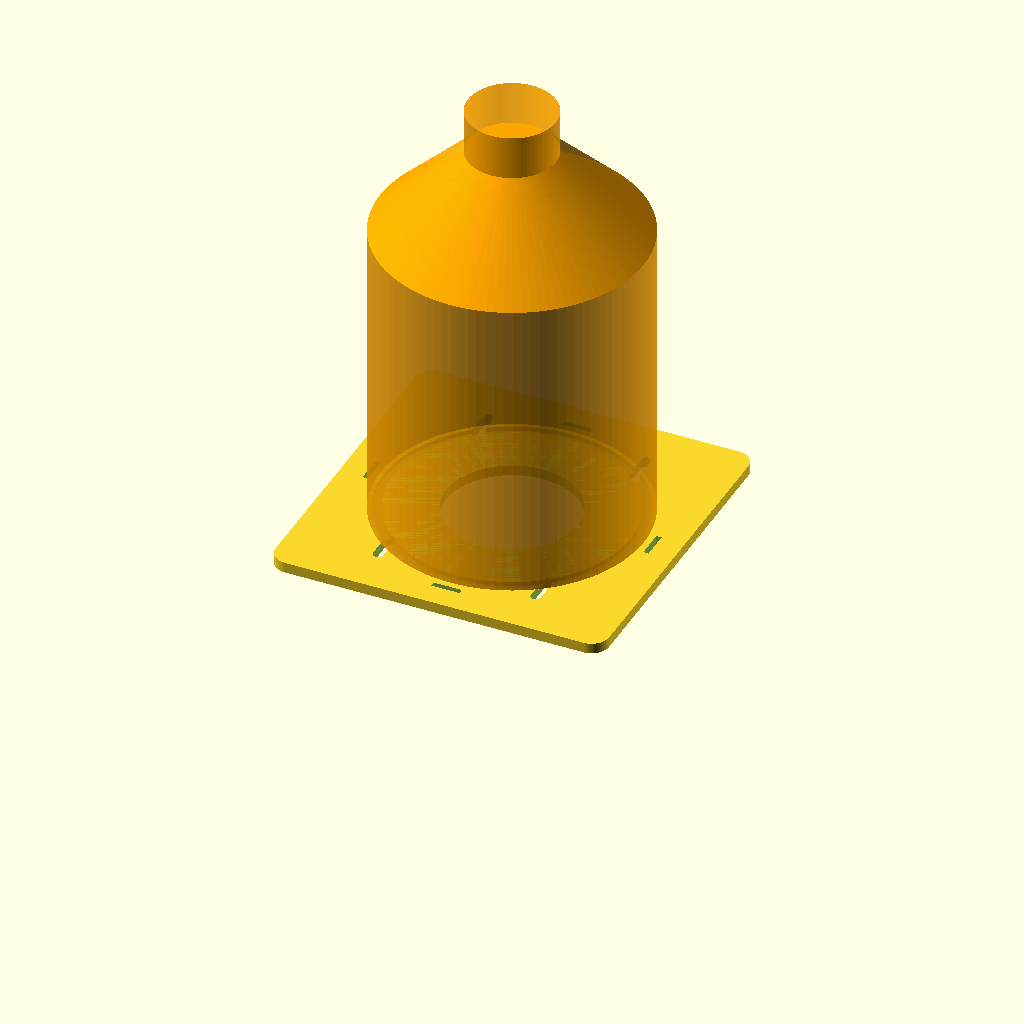
Cell 1: rendered with the file's own defaults.
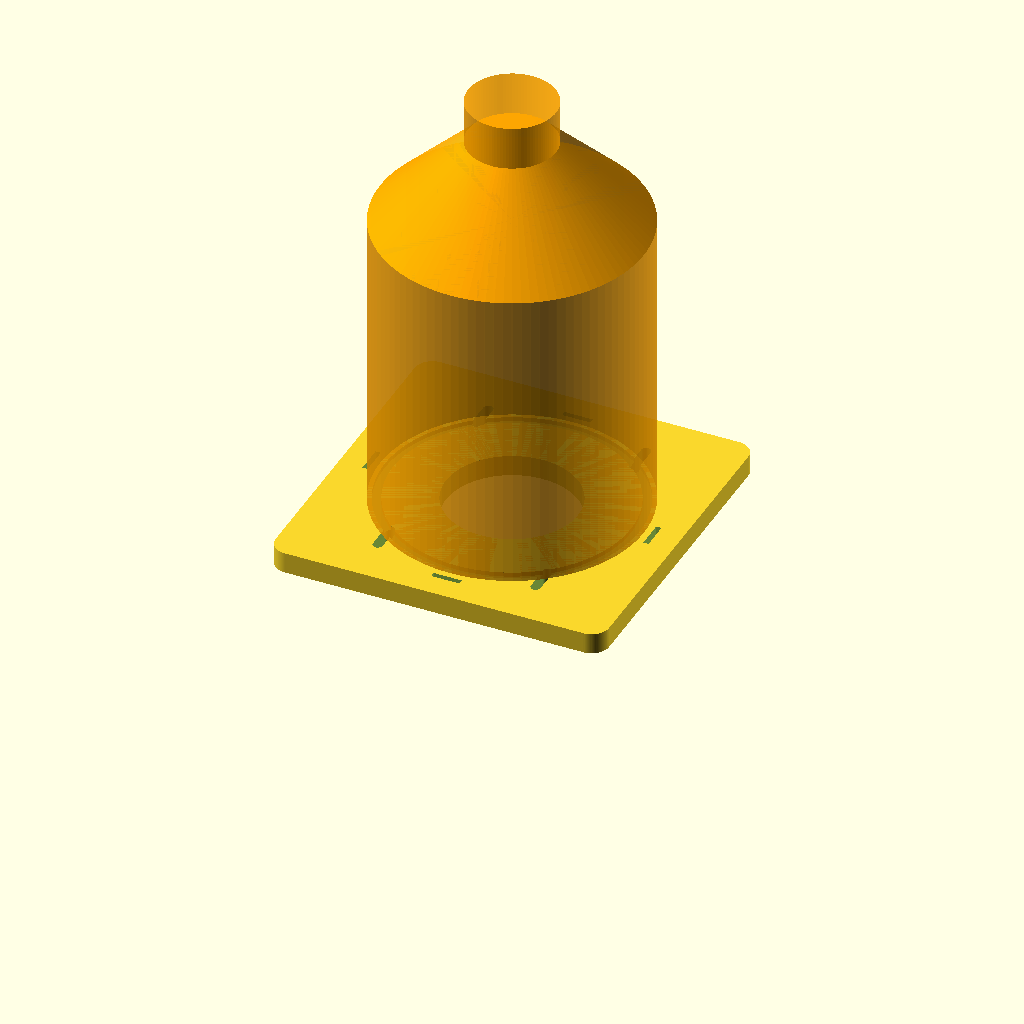
Cell 2: the same model with plate_thickness = 24.
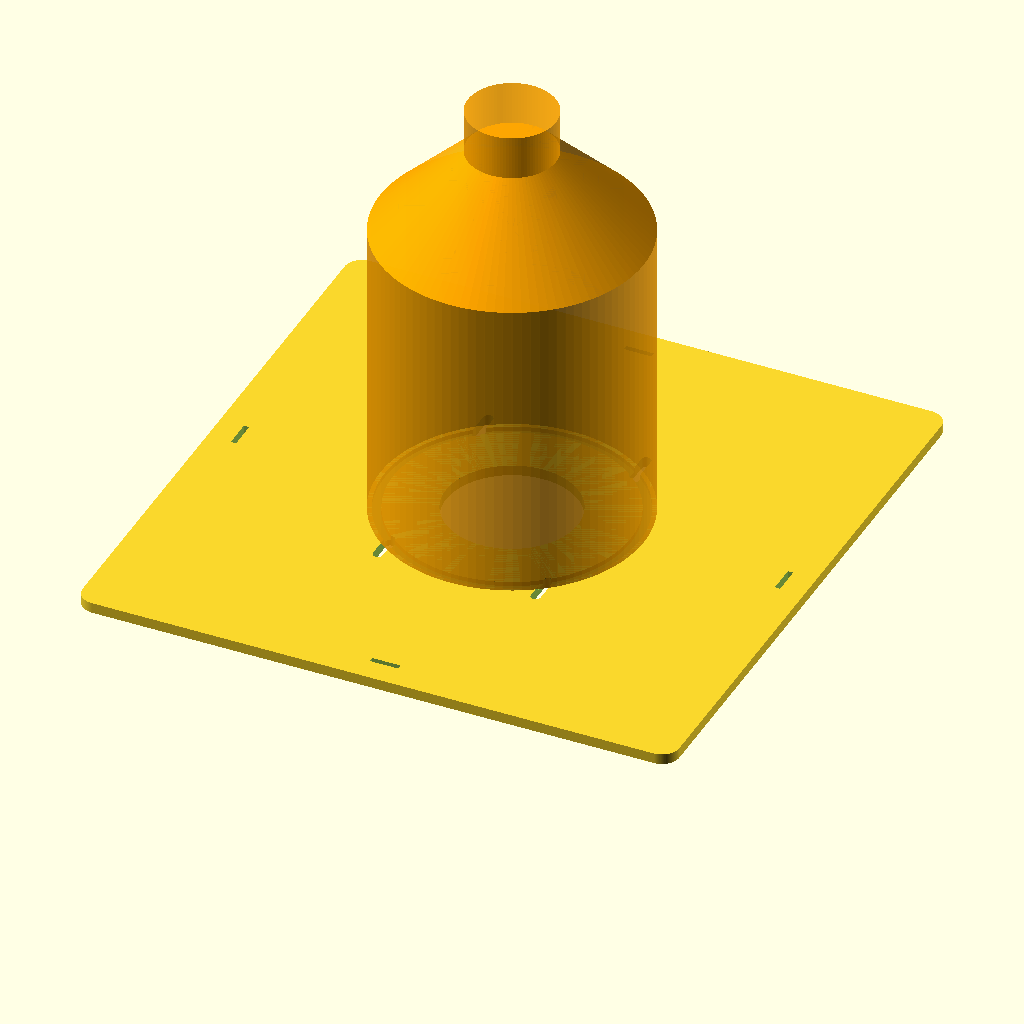
Cell 3: bottle_dia = 600 (everything else at default).
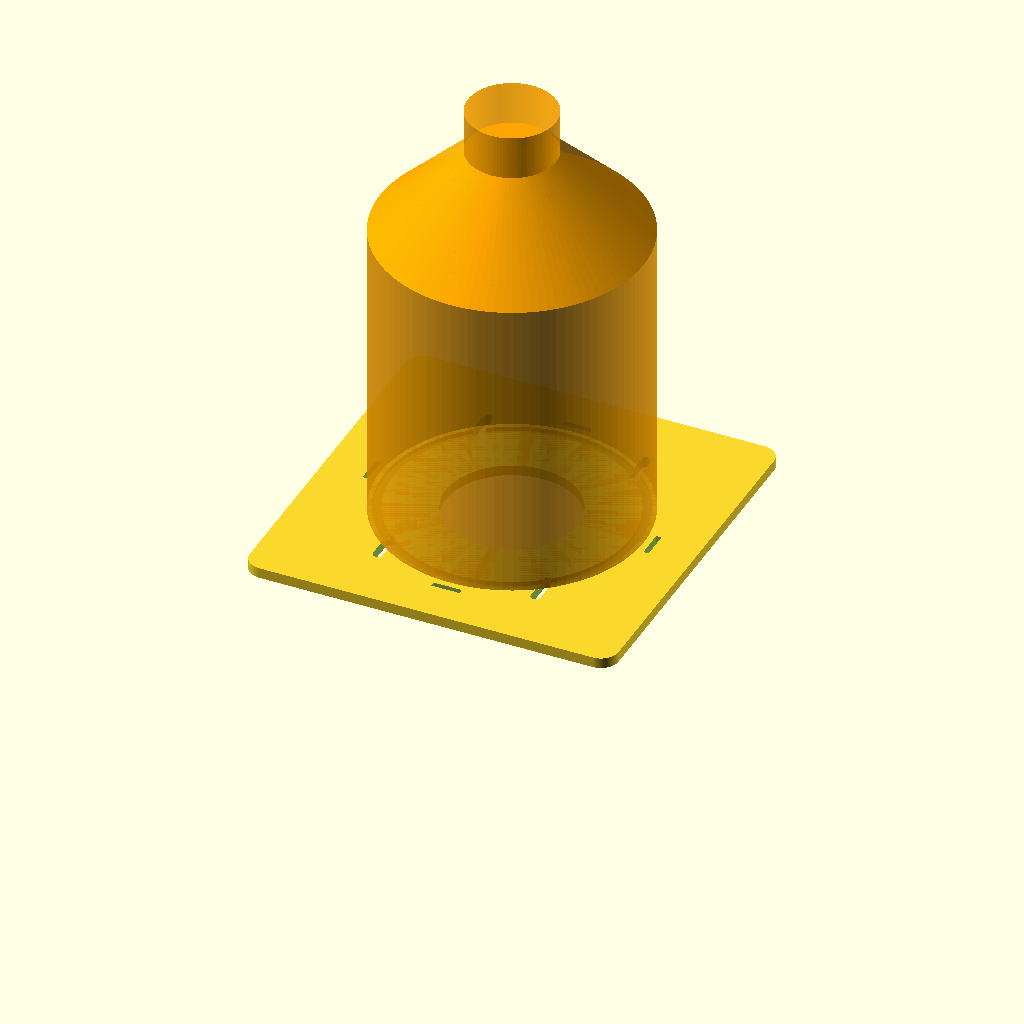
Cell 4: the same model with cradle_margin = 80.
One fixed orthographic camera (rotation 55°, 0°, 25°; colour scheme Cornfield) for every cell.
OpenSCAD source file cad/gas_bottle_mount.scad:
/*
 * Offroad Adventure Trailer - Cradle for the Propane Bottle (P6/PK6)
 *
 * This cradle is CNC-milled from 12-15 mm form plywood or thick aluminum
 * plate and mounts on the drawbar, flush against the front wall.
 * Includes recessed slots for heavy-duty straps and a drain hole.
 */

plate_thickness = 12;      // Material thickness
bottle_dia = 300;          // Diameter of a P6 bottle
cradle_margin = 40;        // Extra margin around the bottle
strap_width = 32;          // Width of the strap pass-through
strap_thickness = 6;       // Thickness/height of the strap slot

$fn = 100;

module gas_bottle_cradle() {
    difference() {
        // 1. Main plate (softly rounded rectangle)
        translate([0, 0, plate_thickness/2])
            minkowski() {
                cube([bottle_dia + cradle_margin, bottle_dia + cradle_margin, plate_thickness/2], center=true);
                cylinder(r=20, h=plate_thickness/2, center=true);
            }

        // 2. Recessed groove for the bottle's base ring
        // The P6 bottle has a bottom ring that locates it. A recess
        // makes it sit firmly.
        translate([0, 0, plate_thickness - 5])
            difference() {
                cylinder(d=290, h=10);
                // Keep the center intact
                translate([0, 0, -1]) cylinder(d=270, h=12);
            }

        // 3. Large drain hole in the center (lets dirt and water through)
        translate([0, 0, -1])
            cylinder(d=150, h=plate_thickness + 2);

        // 4. Strap slots (4x around the bottle for cross-lashing)
        for(angle = [0, 90, 180, 270]) {
            rotate([0, 0, angle])
                translate([0, bottle_dia/2 + 10, -1])
                // Slight Z offset to guarantee a through cut
                cube([strap_width, strap_thickness, (plate_thickness + 2) * 2], center=true);
        }

        // 5. Mounting holes (generic slots for U-bolts around round/square drawbar tubes)
        for(x = [-90, 90]) {
            for(y = [-120, 120]) {
                translate([x, y, -1])
                    hull() {
                        translate([0, 15, 0]) cylinder(d=11, h=plate_thickness + 2); // For M10 U-bolt
                        translate([0, -15, 0]) cylinder(d=11, h=plate_thickness + 2);
                    }
            }
        }
    }
}

// Render the cradle
gas_bottle_cradle();

// Visualize the propane bottle (transparent)
%translate([0, 0, plate_thickness]) {
    color("orange", 0.7) {
        // Bottle body
        cylinder(d=300, h=350);
        // Bottle neck
        translate([0, 0, 350]) cylinder(d1=300, d2=100, h=100);
        // Valve/crown guard on top
        translate([0, 0, 450]) cylinder(d=100, h=50);
    }
}
Customizer parameters (derived from the source; name, type, default, range or options):
plate_thickness: number, default 12
bottle_dia: number, default 300
cradle_margin: number, default 40
strap_width: number, default 32
strap_thickness: number, default 6
